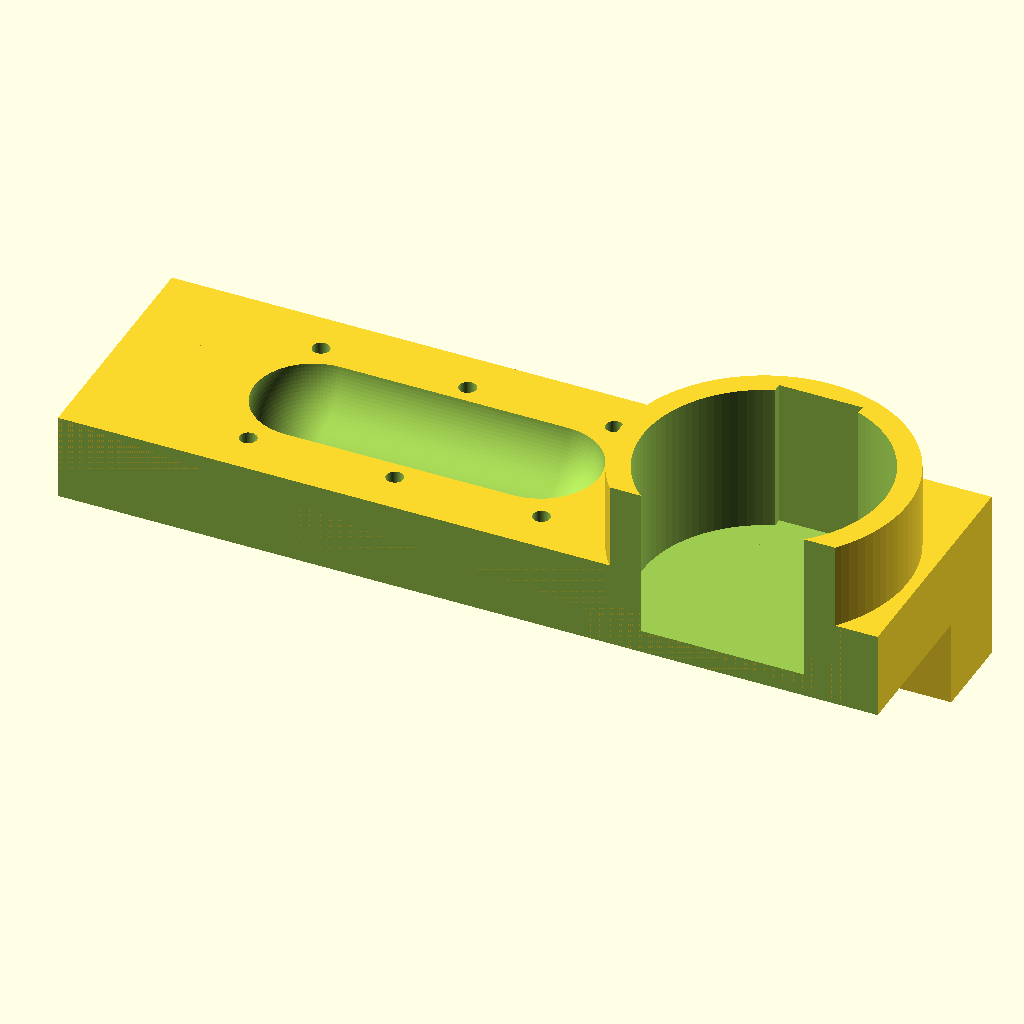
Cell 1: rendered with the file's own defaults.
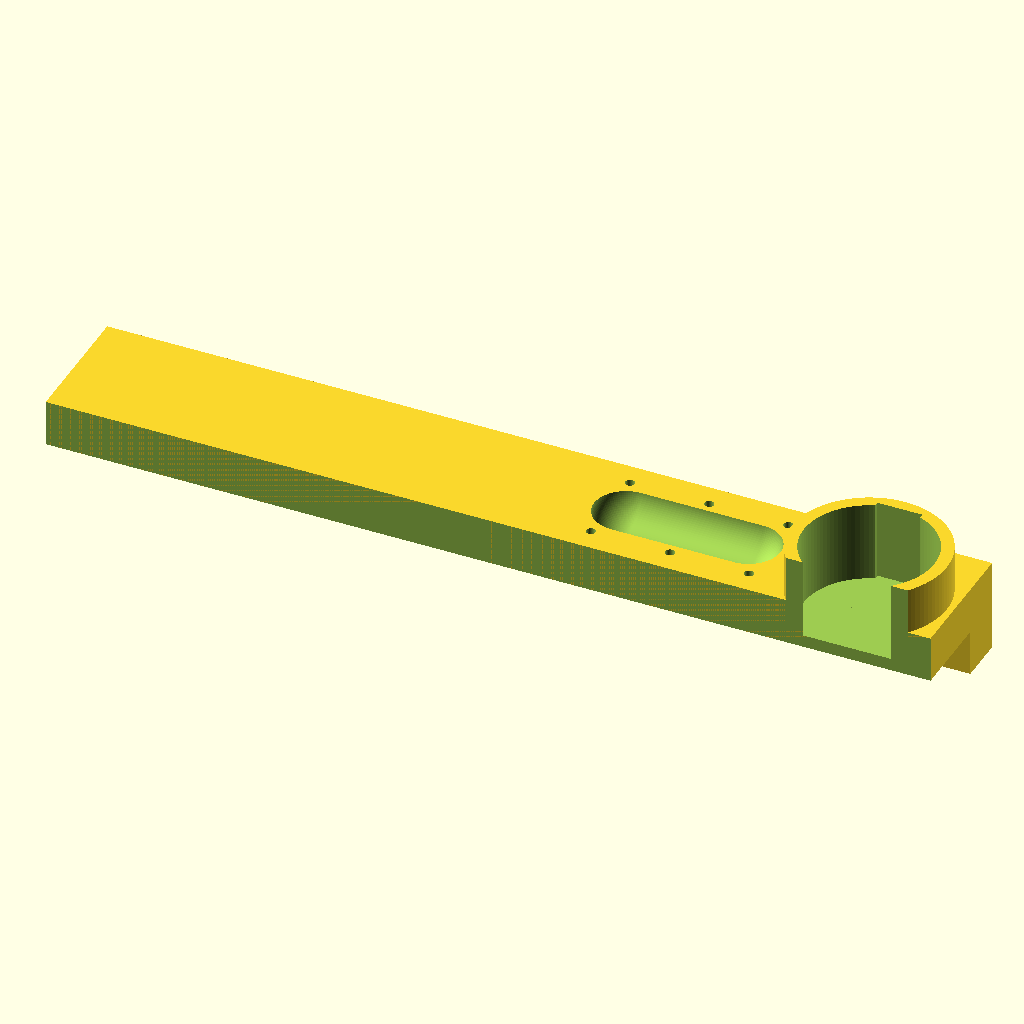
Cell 2: the same model with LENGTH = 570.
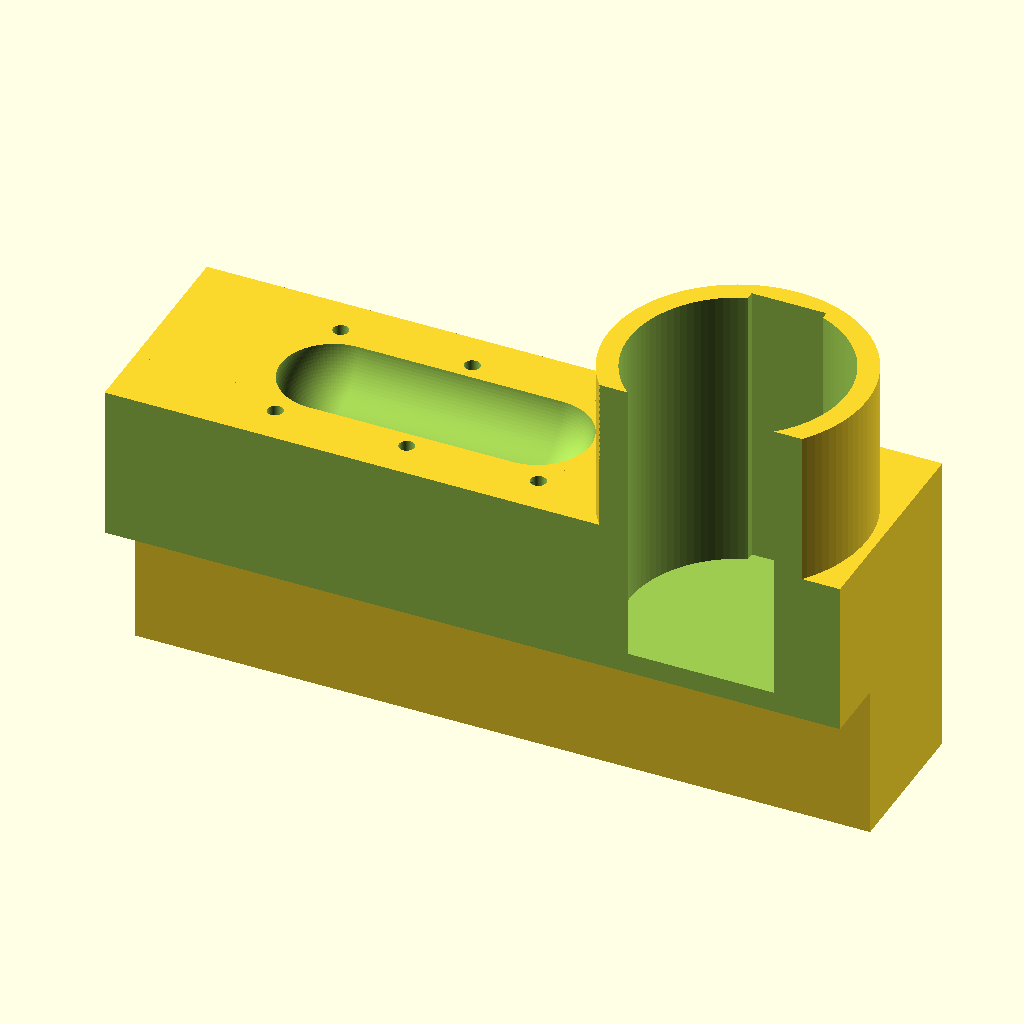
Cell 3 — THICKNESS set to 60, the other parameters unchanged.
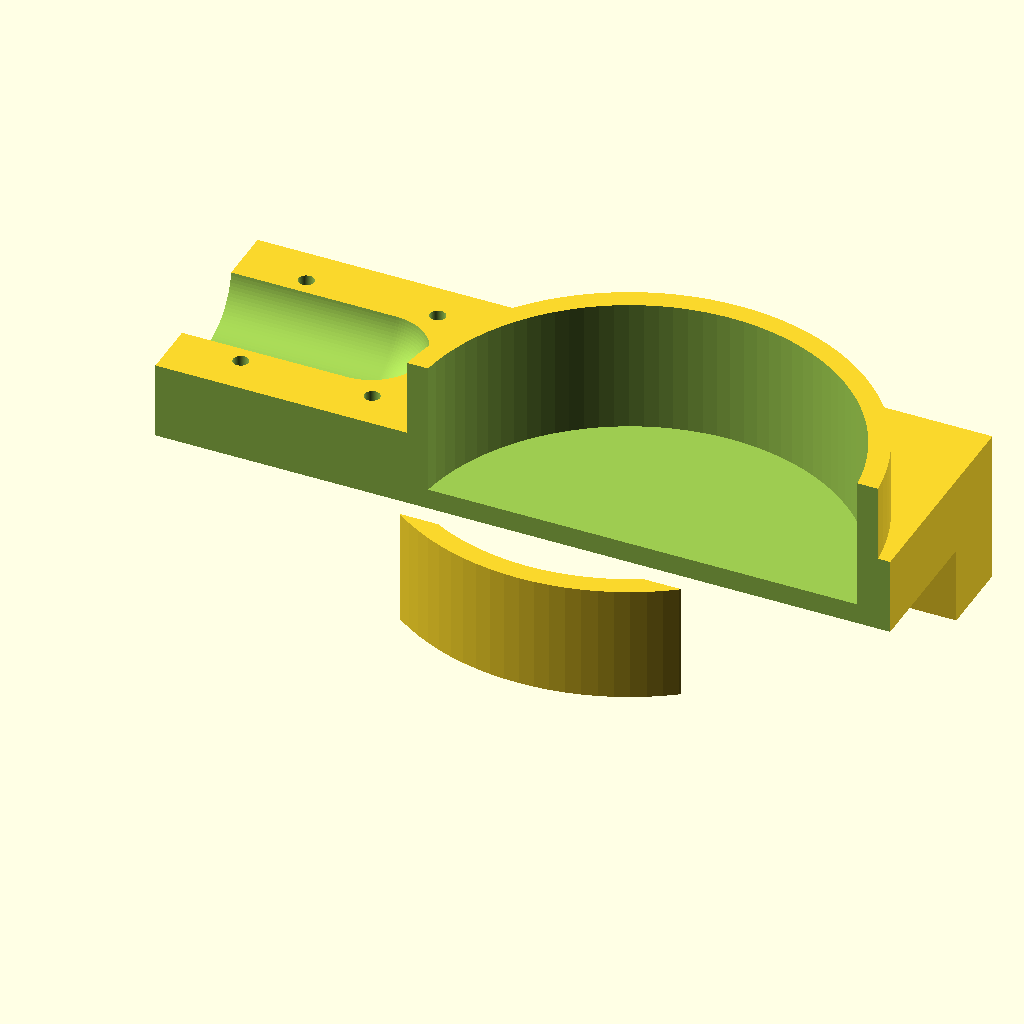
Cell 4: MIXER_DIAMETER = 168 (everything else at default).
All cells are drawn from the same view direction (rotation 55°, 0°, 25°, orthographic, colour scheme Cornfield), but the view is re-fitted for each cell, so position and scale can differ between cells as well as the parameter.
The OpenSCAD source (3d-printing/2024-12-07--mixer-holder/mixer-holder.scad):
SCREWS_DISTANCE = 255;
SCREW_DIAMETER  =   4.67;
LENGTH          = 285;
THICKNESS       =  30;
MIXER_DIAMETER  =  84;
WALL            =   8;
WIDTH           =  85;
MIXER_MARGIN    = (WIDTH-MIXER_DIAMETER) / 2;
R               =   4;
TOOL_DIAMETER   =   6;
FOAMER_DIAMETER = 41;
FOAMER_LENGTH   = 120;

TENON_D         = 2.4 + .7;
TENON_L         = 30;

MIXER_X = LENGTH - MIXER_DIAMETER/2 -WALL - R;
MIXER_Y = WIDTH - MIXER_DIAMETER/2 - WALL - R;
MIXER_CLEARANCE = 29;

PARTITIONER_SHIFT = THICKNESS*2;
PARTITIONER_X1 = -THICKNESS*.1 -WALL*1.5 + MIXER_X - MIXER_DIAMETER/2;;
PARTITIONER_X2 = PARTITIONER_X1 - PARTITIONER_SHIFT;

SHELL           = 1.2;
PLAY            = 0.17;
ATOM            = 0.02;
INFINITY        = 100000; 
FN              = $preview ? 100 : 100;

function get_length() = LENGTH;

module rcube(size) {
    if ($preview) {
        cube(size);
    }
    else {
        x = size[0];
        y = size[1];
        z = size[2];
        r = R;
        hull()
        for(x=[r, x-r])
        for(y=[r, y-r])
        for(z=[r, z-r])
            translate([x, y, z])
            sphere(r=r, $fn=$preview?10:30);
    }
}

module body() {
    difference() {
        union() {
            rcube([LENGTH, WIDTH, THICKNESS]);

            translate([0, WIDTH-THICKNESS, -THICKNESS])
            rcube([LENGTH, THICKNESS, THICKNESS*2]);

            translate([MIXER_X, MIXER_Y, THICKNESS/2])
            cylinder(d=MIXER_DIAMETER+WALL*2, h=THICKNESS*1.5, $fn=FN);            
        }

        translate([MIXER_X, MIXER_Y, WALL])
        cylinder(d=MIXER_DIAMETER, h=THICKNESS*10, $fn=FN);
        
        translate([0, -WIDTH, -1])
        cube([LENGTH, WIDTH, THICKNESS*3]);
    }
}

module holes() {
    // tools
    m = WALL * 3;
    dx = -WIDTH*.6;
    dy = WIDTH*.32;
    for (x=[0, dx, dx *2]) {
        for (y=[WIDTH/2 - dy, WIDTH/2 + dy]) {
            translate([LENGTH - MIXER_DIAMETER - WALL*5+x, y, WALL])
            cylinder(d=TOOL_DIAMETER, h=THICKNESS*2, $fn=FN);
        }
    }

    // screws
    m2 = (LENGTH-SCREWS_DISTANCE) / 2;
    z = -THICKNESS;
    depth = 7;
    for (x = [m2, m2+SCREWS_DISTANCE]) {
        translate([x, WIDTH+ATOM, THICKNESS/2]) hull() {
            rotate([90, 0, 0])
            cylinder(d=SCREW_DIAMETER, h=depth, $fn=FN);

            translate([0, 0, z])
            rotate([90, 0, 0])
            cylinder(d=SCREW_DIAMETER, h=depth, $fn=FN);
        }

        translate([0, -depth/2, 0])
        translate([x, WIDTH+ATOM, THICKNESS/2]) hull() {
            rotate([90, 0, 0])
            cylinder(d=SCREW_DIAMETER*3, h=depth/2, $fn=FN);

            translate([0, 0, z])
            rotate([90, 0, 0])
            cylinder(d=SCREW_DIAMETER*3, h=depth/2, $fn=FN);
        }

        // reinforcement cracks
        for (y=[-depth-1.5:.5:-.3])
        translate([0, y, 0])
        translate([x, WIDTH+ATOM, THICKNESS/2]) hull() {
            rotate([90, 0, 0])
            cylinder(d=SCREW_DIAMETER*5, h=.08, $fn=FN);

            translate([0, 0, z])
            rotate([90, 0, 0])
            cylinder(d=SCREW_DIAMETER*4.5, h=0.08, $fn=FN);
        }
        
        // through hole
        translate([x, WIDTH+ATOM, THICKNESS/2+z])
        rotate([90, 0, 0])
        cylinder(d=SCREW_DIAMETER*3, h=depth/2, $fn=FN);
    }
    
    // tenons
    tenons_holes();
}

module cavities() {
    // mixer cable clearance
    translate([MIXER_X - MIXER_CLEARANCE/2, -WIDTH/2 + MIXER_Y, WALL])
    rcube([MIXER_CLEARANCE, WIDTH, THICKNESS*10]);

    // foamer
    hull() {
        h = 2;
        x = MIXER_X - MIXER_DIAMETER/2 - FOAMER_LENGTH;
        translate([x, WIDTH/2, THICKNESS + h])
        sphere(d=FOAMER_DIAMETER, $fn=FN);

        translate([x+FOAMER_LENGTH-FOAMER_DIAMETER, WIDTH/2, THICKNESS + h])
        sphere(d=FOAMER_DIAMETER, $fn=FN);
    }
}

module tenons_holes() {
    dist = TENON_D/2 + .67*0 +1 +.3;
    for (xyz=[
        [PARTITIONER_X2, WIDTH-THICKNESS/2, -THICKNESS+dist],
        [PARTITIONER_X2, THICKNESS/4, dist],

        [PARTITIONER_X1, WIDTH-THICKNESS/4, THICKNESS-dist],
        [PARTITIONER_X1, THICKNESS/4, THICKNESS-dist],
    ])
        translate([xyz[0], xyz[1], xyz[2]])
        rotate([0, 90, 0])
        cylinder(d=TENON_D, h=TENON_L, $fn=FN, center=true);   
}

module shape() {
    difference() {
        body();
        cavities();
    }
}

module shrink(d) {
    difference() {
        cube(INFINITY-d*3, center=true);
        minkowski() {
            difference() {
                cube(INFINITY, center=true);
                children();
            }
            cube(d*2, center=true);
        }
    }
}

module holder() {
    difference() {
        shape();
        holes();
    }
}

module hollower() {
    if (!$preview)
    difference() {
        shrink(SHELL) shape();

        if (0)
        for (x=[-WIDTH:20:LENGTH+WIDTH])
            translate([x, 0, 0])
            rotate([0, 0, 45])
            cube([SHELL/2,WIDTH*10, WIDTH*10], center=true);
        
        minkowski() {
            holes();
            sphere(r=SHELL, $fn=7);
        }
    }
}

module hollowed() {
    difference() {
        children();
//        hollower();
    }
}


module part1() {
    rotate([0, -90, 0])
    hollowed() intersection() {
        holder();

        translate([-PLAY, PLAY, PLAY])
        partitioner();

        translate([-PLAY, -PLAY, PLAY])
        partitioner();

    }
}

module part2() {
    rotate([0, 90, 0])
    hollowed() difference() {
        holder();
        partitioner();
    }
}

module partitioner() {
    translate([PARTITIONER_X1-LENGTH, -WIDTH/2, THICKNESS/2])
    cube([LENGTH, WIDTH*2, THICKNESS*2]);

    translate([PARTITIONER_X1-LENGTH, WIDTH/4, THICKNESS/4])
    cube([LENGTH, WIDTH/2, THICKNESS]);

    translate([PARTITIONER_X2-LENGTH, -WIDTH/2, -THICKNESS*1.5 + ATOM])
    cube([LENGTH, WIDTH*2, THICKNESS*2]);
}

holder();
Parameter table extracted from the source (name, type, default, range or options):
SCREWS_DISTANCE: number, default 255
SCREW_DIAMETER: number, default 4.67
LENGTH: number, default 285
THICKNESS: number, default 30
MIXER_DIAMETER: number, default 84
WALL: number, default 8
WIDTH: number, default 85
R: number, default 4
TOOL_DIAMETER: number, default 6
FOAMER_DIAMETER: number, default 41
FOAMER_LENGTH: number, default 120
TENON_L: number, default 30
MIXER_CLEARANCE: number, default 29
SHELL: number, default 1.2
PLAY: number, default 0.17
ATOM: number, default 0.02
INFINITY: number, default 100000
